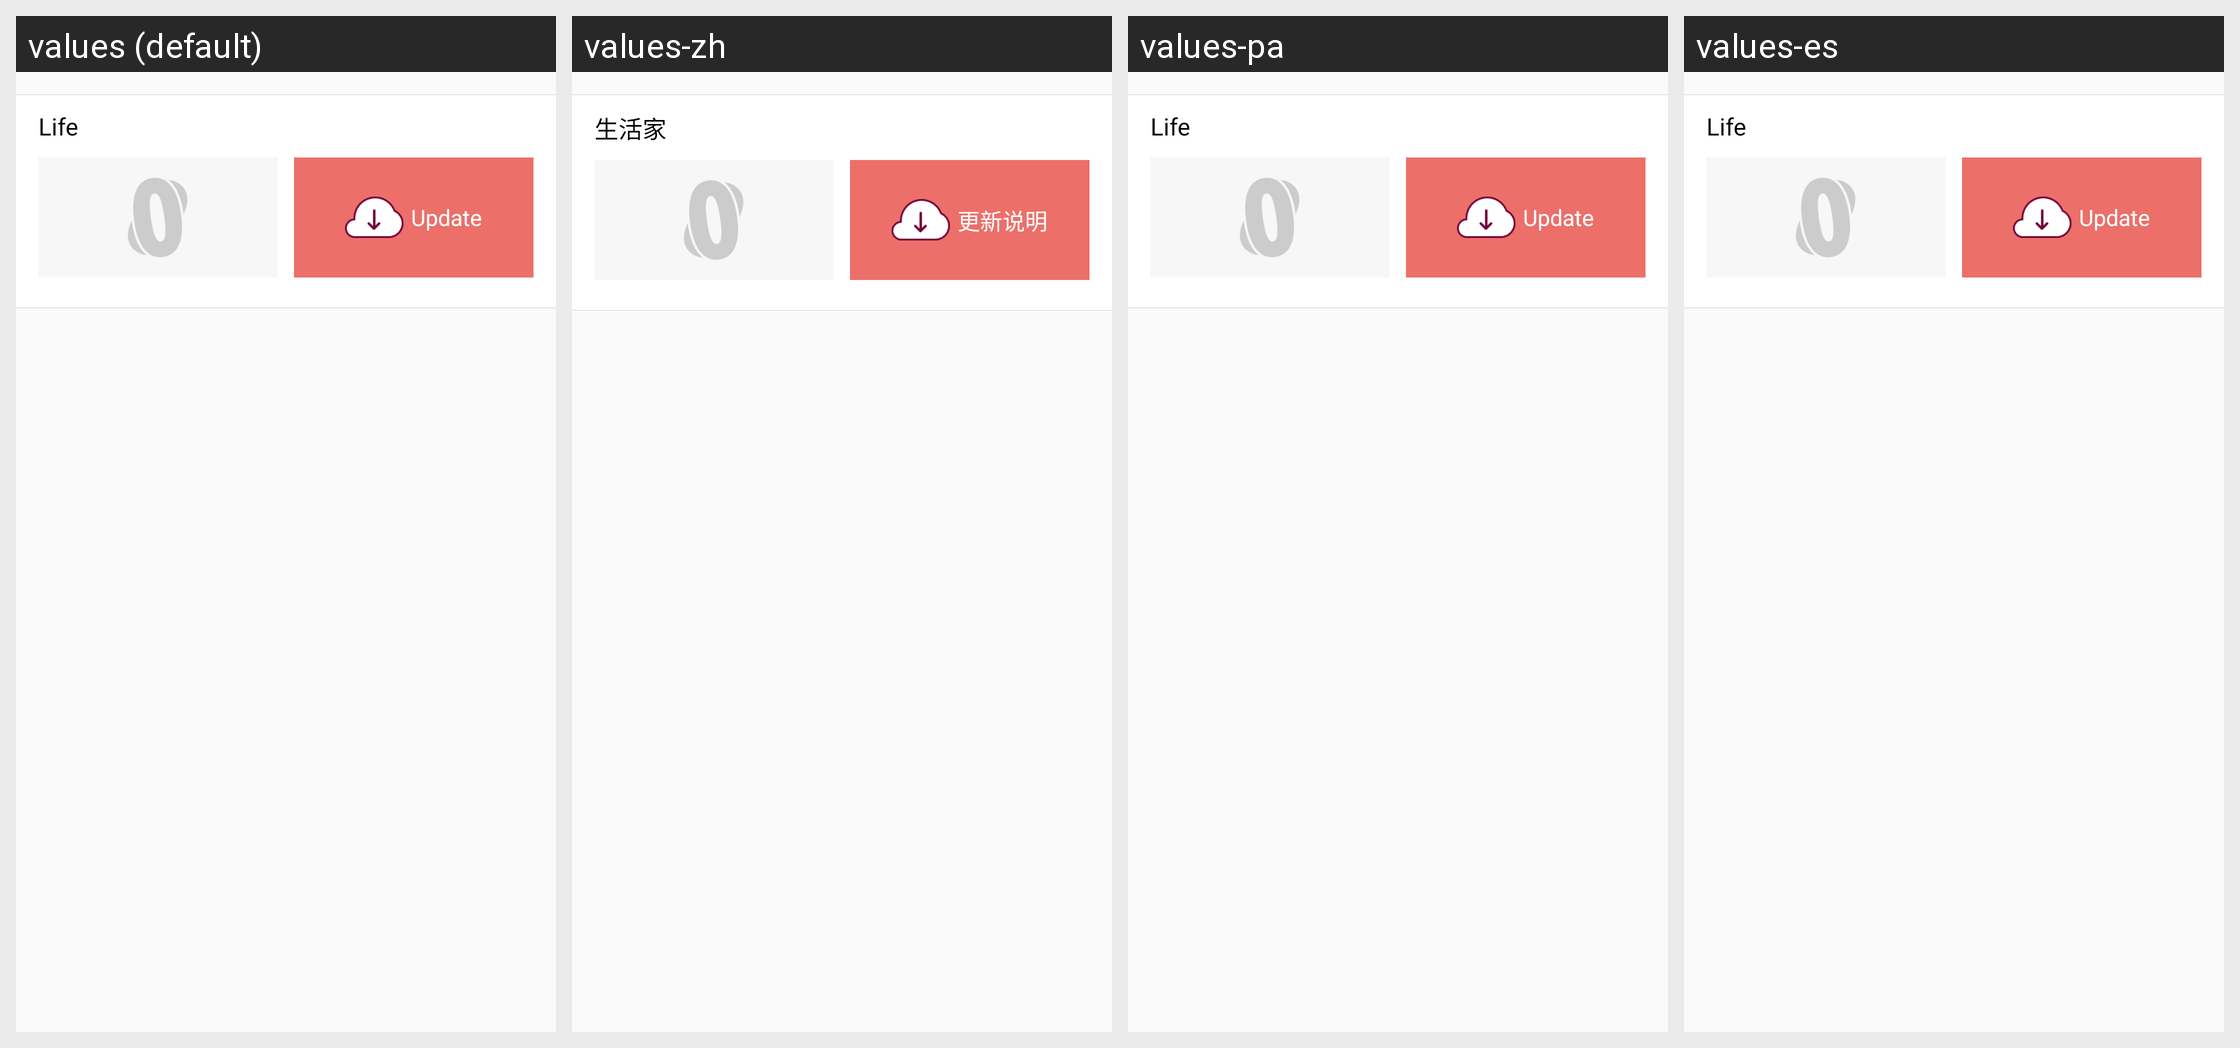

The Android screen above is rendered under several locales of the same app. Produce the string resources it draws, with the default and per-locale values.
Android screen res/layout/part_activity.xml rendered under 4 locales, left to right: values (default), values-zh, values-pa, values-es. Device: Nexus 5 (rendered at 1080×1920; each locale shown at half size, 540×960, under a caption strip naming it); theme BongTheme.Transparent.
Other locales in the repository, not shown: values-bs, values-et, values-gl.
Strings drawn on this screen, with the default value and each locale's value (text and hints the layout hard-codes, and strings that could not be matched under every locale, appear in the picture but are not listed):

dis_shj
  values: Life
  values-zh: 生活家
  values-pa: Life  [not translated; the default value is used]
  values-es: Life  [not translated; the default value is used]

update_report
  values: Update
  values-zh: 更新说明
  values-pa: Update  [not translated; the default value is used]
  values-es: Update  [not translated; the default value is used]
